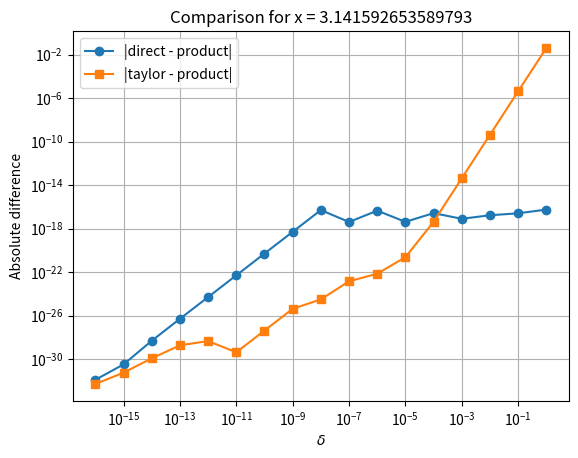
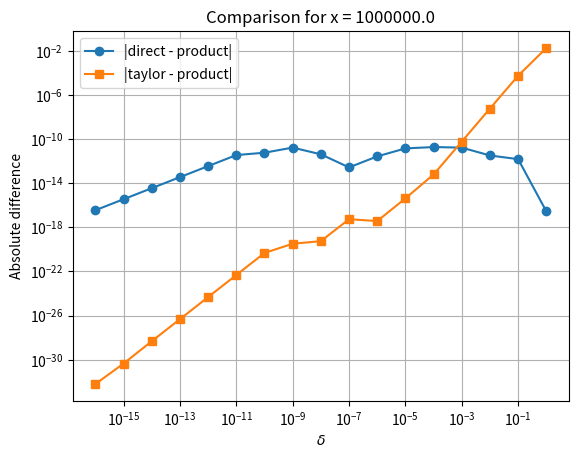

Write the Python code that produced these figures, in order.
import numpy as np
import matplotlib.pyplot as plt

def direct_diff(x, delta):
    return np.cos(x + delta) - np.cos(x)

def product_diff(x, delta):
    return -2.0 * np.sin(x + 0.5*delta) * np.sin(0.5*delta)

def taylor_diff(x, delta):
    return -delta * np.sin(x) - 0.5*(delta**2) * np.cos(x)

x_values = [np.pi, 1e6]

deltas = np.logspace(-16, 0, 17)

for x in x_values:
    direct_errors = []
    taylor_errors = []

    for d in deltas:
        prod_val = product_diff(x, d)

        direct_val = direct_diff(x, d)
        direct_errors.append(abs(direct_val - prod_val))

        taylor_val = taylor_diff(x, d)
        taylor_errors.append(abs(taylor_val - prod_val))

    plt.figure()
    plt.loglog(deltas, direct_errors, 'o-', label='|direct - product|')
    plt.loglog(deltas, taylor_errors, 's-', label='|taylor - product|')
    plt.xlabel(r'$\delta$')
    plt.ylabel('Absolute difference')
    plt.title(f'Comparison for x = {x}')
    plt.grid(True, which='both')
    plt.legend()
    plt.show()
